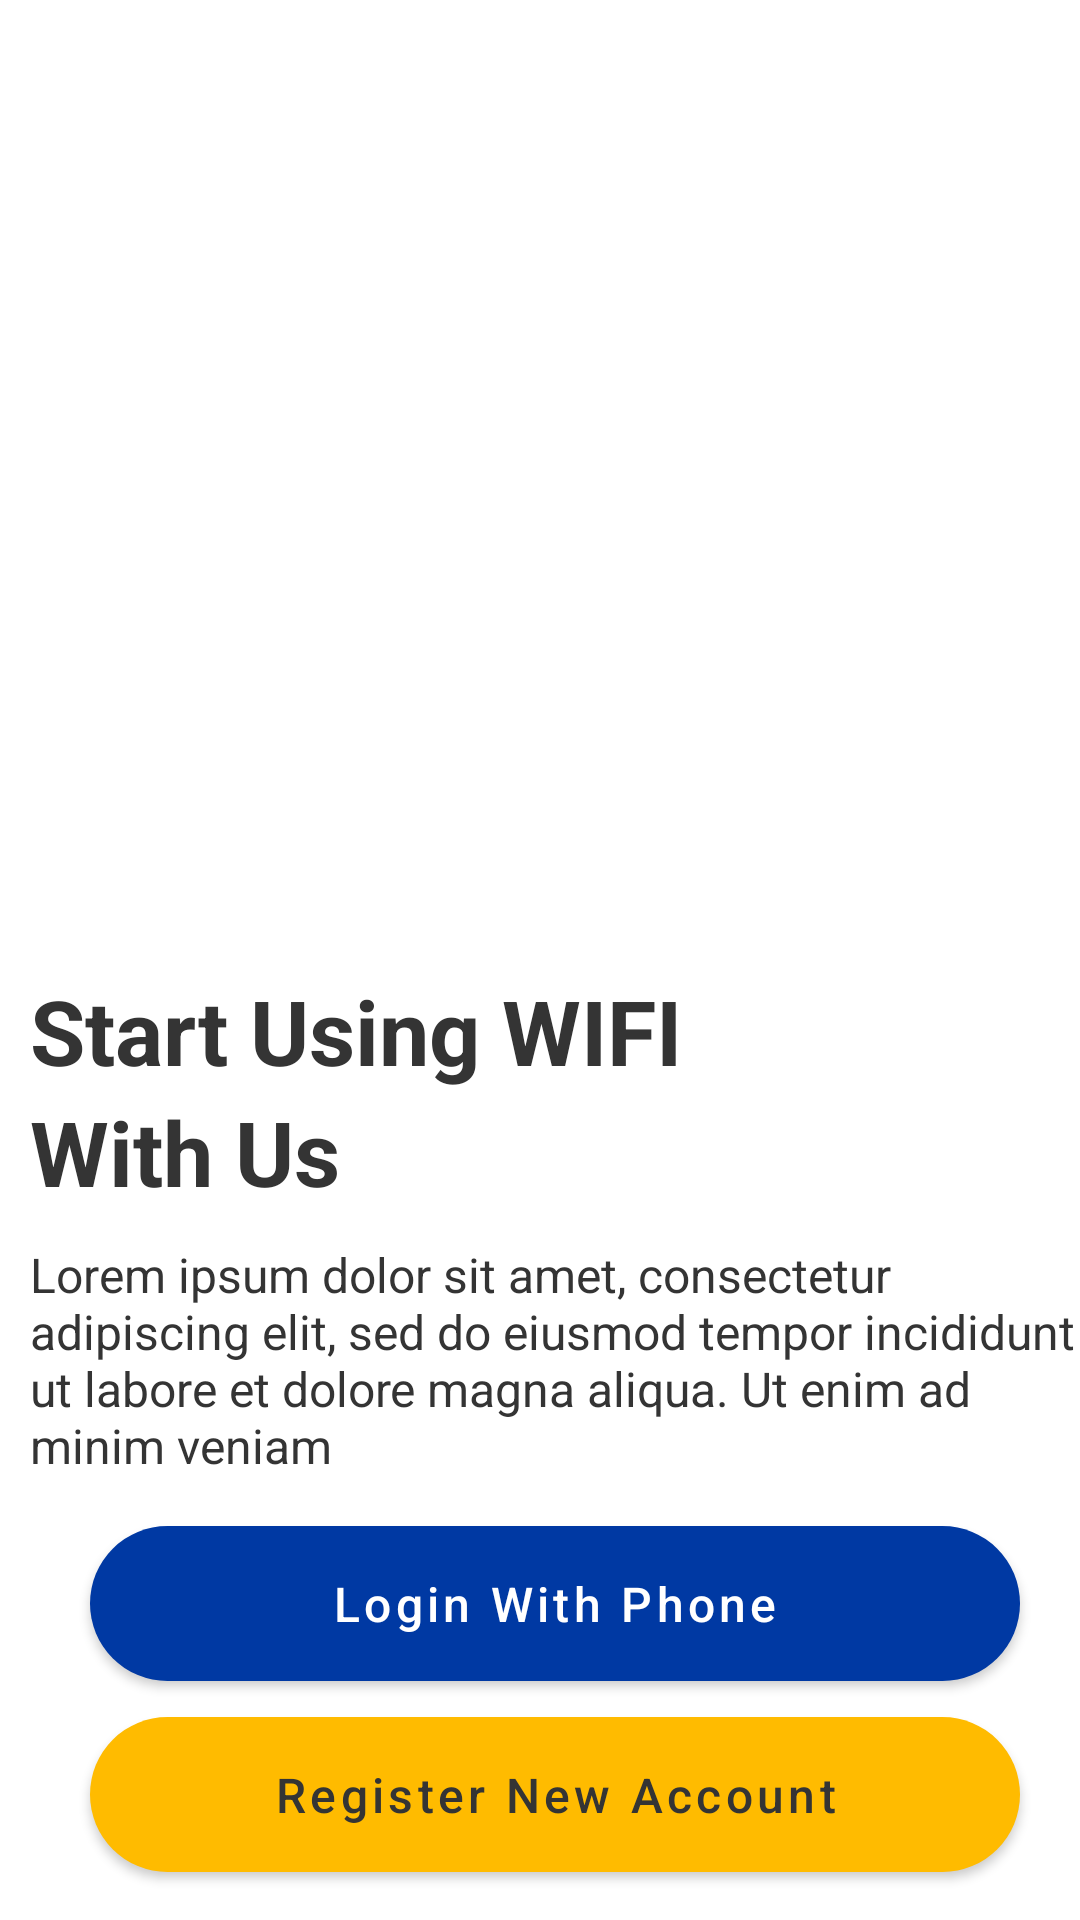

Write the Android layout XML for this screen, with the resource values it uses.
<!-- AndroidManifest.xml: application theme Theme.PMWANI -->
<!-- res/layout/activity_startup.xml -->
<?xml version="1.0" encoding="utf-8"?>
<RelativeLayout xmlns:android="http://schemas.android.com/apk/res/android"
    xmlns:app="http://schemas.android.com/apk/res-auto"
    xmlns:tools="http://schemas.android.com/tools"
    android:layout_width="match_parent"
    android:layout_height="match_parent"
    tools:context=".Startup_Activity">

    <FrameLayout
        android:id="@+id/place_image"
        android:layout_width="match_parent"
        android:layout_height="match_parent"
        android:background="@drawable/home_banner" />

    <RelativeLayout
        android:layout_width="match_parent"
        android:layout_height="wrap_content"
        android:layout_alignParentBottom="true"
        android:background="@drawable/gradiant_custome">


        <LinearLayout
            android:layout_marginLeft="10dp"
            android:layout_marginTop="15dp"
            android:id="@+id/laout_text"
            android:orientation="vertical"
            android:layout_width="match_parent"
            android:layout_height="wrap_content">
            <View
                android:layout_width="match_parent"
                android:layout_height="50dp"/>
            <TextView
                android:textSize="30dp"
                android:text="Start Using WIFI"
                android:textStyle="bold"
                android:textColor="@color/mainblack"
                android:layout_width="match_parent"
                android:layout_height="wrap_content"/>
            <TextView

                android:textSize="30sp"
                android:text="With Us"
                android:textStyle="bold"
                android:textColor="@color/mainblack"
                android:layout_width="wrap_content"
                android:layout_height="wrap_content"/>
            <TextView
                android:layout_marginTop="10dp"
                android:textSize="16sp"
                android:textColor="@color/mainblack"
                android:text="Lorem ipsum dolor sit amet, consectetur adipiscing elit, sed do eiusmod tempor incididunt ut labore et dolore magna aliqua. Ut enim ad minim veniam"
                android:layout_width="wrap_content"
                android:layout_height="wrap_content"/>

            <com.google.android.material.button.MaterialButton
                android:layout_marginTop="10dp"
                android:layout_width="match_parent"
                android:layout_height="wrap_content"
                android:text="@string/login_text"
                android:layout_marginRight="20dp"
                android:layout_marginLeft="20dp"
                android:textAllCaps="false"
                android:padding="15dp"
                android:textColor="@color/white"
                android:id="@+id/btn_login_phone"
                android:layout_alignParentBottom="true"
                android:textSize="16dp"
                app:cornerRadius="32dp"
                app:elevation="0dp"
                app:backgroundTint="@color/maingreen"
                />
            <com.google.android.material.button.MaterialButton
                android:layout_width="match_parent"
                android:layout_height="wrap_content"
                android:text="@string/register_text"
                android:layout_marginRight="20dp"
                android:layout_marginLeft="20dp"
                android:textAllCaps="false"
                android:padding="15dp"
                android:id="@+id/btn_register"
                android:textColor="@color/mainblack"
                android:layout_marginBottom="10dp"
                android:layout_alignParentBottom="true"
                android:textSize="16dp"
                app:cornerRadius="32dp"
                app:elevation="0dp"
                app:backgroundTint="@color/yellow"
                />

        </LinearLayout>
    </RelativeLayout>
</RelativeLayout>
<!-- resources referenced by this layout -->
<resources>
  <color name="mainblack">#343434</color>
  <color name="maingreen">#0039a3</color>
  <color name="white">#FFFFFF</color>
  <color name="yellow">#FFBB00</color>
  <!-- drawable gradiant_custome (drawable) -->
  <layer-list xmlns:android="http://schemas.android.com/apk/res/android">
      <item>
          <shape>
              <gradient
                  android:angle="90"
                  android:centerColor="@android:color/white"
                  android:centerY="0.7"
                  android:endColor="@android:color/transparent"
                  android:startColor="@android:color/white" />
          </shape>
      </item>
  
      <item>
          <shape>
              <gradient
                  android:angle="90"
                  android:centerColor="@android:color/white"
  
                  android:endColor="@android:color/transparent"
                  android:startColor="@android:color/white" />
          </shape>
      </item>
  </layer-list>
  <string name="login_text">Login With Phone</string>
  <string name="register_text">Register New Account</string>
  <style name="Theme.PMWANI" parent="Theme.MaterialComponents.DayNight.DarkActionBar">
          
          <item name="colorPrimary">@color/purple_500</item>
          <item name="colorPrimaryVariant">@color/purple_700</item>
          <item name="colorOnPrimary">@color/white</item>
          
          <item name="colorSecondary">@color/teal_200</item>
          <item name="colorSecondaryVariant">@color/teal_700</item>
          <item name="colorOnSecondary">@color/black</item>
          
         
  
          <item name="android:statusBarColor">@color/white</item>
  
          <item name="android:textColorPrimary">@color/black_opaque_70</item>
          
      </style>
  <color name="purple_500">#FF6200EE</color>
  <color name="purple_700">#FF3700B3</color>
  <color name="teal_200">#FF03DAC5</color>
  <color name="teal_700">#FF018786</color>
  <color name="black">#FF000000</color>
  <color name="black_opaque_70">#b3000000</color>
</resources>
